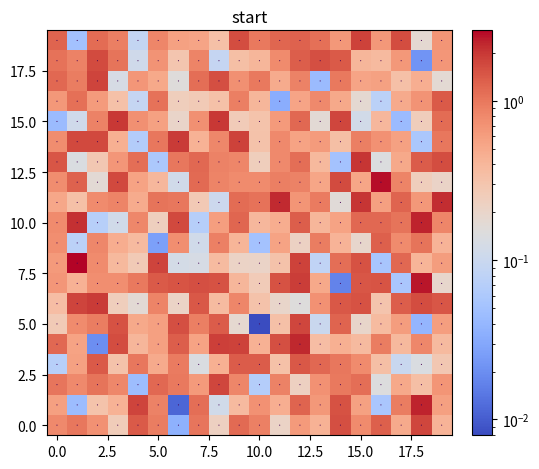

Here is the Python script that generated this plot:
import numpy as np
import matplotlib.colors as colors
import matplotlib.pyplot as plt
from matplotlib.animation import FuncAnimation
from mpl_toolkits.axes_grid1 import make_axes_locatable

class FluidGrid:
    @staticmethod
    def goodiv(x):
        return np.maximum(x, 1e-8)

    @staticmethod
    def diffusion(m, px, py, dr, pc):
        dmx = np.diff(m, axis=1) * dr
        dmy = np.diff(m, axis=0) * dr

        # mass transition
        rm = m.copy()
        rm[:, :-1] += dmx
        rm[:, 1:] -= dmx
        rm[:-1, ] += dmy
        rm[1:, ] -= dmy

        # momentum transition 
        rpx = px.copy()
        # r2l means moving from right cells to left cells
        m = FluidGrid.goodiv(m)
        dpxr2l = (dmx > 0) * dmx / m[:, 1:] * px[:, 1:]
        dpxl2r = (dmx < 0) * (-dmx) / m[:, :-1] * px[:, :-1]
        rpx[:, :-1] += dpxr2l - dpxl2r
        rpx[:, 1:] += dpxl2r - dpxr2l
        rpy = py.copy()
        dpyu2d = (dmy > 0) * dmy / m[1:, ] * px[1:, ]
        dpyd2u = (dmy < 0) * (-dmy) / m[:-1, ] * px[:-1, ]
        rpy[:-1, ] += dpyu2d - dpyd2u
        rpy[1:, ] += dpyd2u -dpyu2d

        # pressure do work
        rpx += (-np.sqrt(np.hstack((m[:, 1:], m[:, -1].reshape(-1, 1))) * dr)
        + np.sqrt(np.hstack((m[:, 0].reshape(-1, 1), m[:, :-1])) * dr)
        ) * pc

        rpy += (-np.sqrt(np.vstack((m[1:, ], m[-1, ])) * dr)
        + np.sqrt(np.vstack((m[0, ], m[:-1, ])) * dr)
        ) * pc

        return (rm, rpx, rpy)
        
    @staticmethod
    def mechanical_motion(m, px, py, X, Y, dt):
        m = FluidGrid.goodiv(m)
        dx = px / m * dt
        dy = py / m * dt

        # symbols of dx, dy
        sdx = (dx > 0) * 2 - 1
        sdx[:, 0] *= sdx[:, 0] >= 0
        sdx[:, -1] *= sdx[:, -1] <= 0
        sdy = (dy > 0) * 2 - 1
        sdy[0, ] *= sdy[0, ] >= 0
        sdy[-1, ] *= sdy[-1, ] <= 0
        
        # abs of dx, dy
        adx = np.abs(dx) 
        ady = np.abs(dy)
        k = np.maximum(np.maximum(adx, ady), 1)
        adx /= k
        ady /= k

        # proportion of each part
        p00 = (1 - adx) * (1 - ady)
        px0 = adx * (1 - ady)
        p0y = (1 - adx) * ady
        pxy = adx * ady
        
        # calculate results 
        rm = m * p00
        rpx = px * p00
        rpy = py * p00
        # very bad undefined behavior
        def add_to(a, y, x, c):
            yy = y.reshape(-1)
            xx = x.reshape(-1)
            cc = c.reshape(-1)
            for i in range(len(yy)):
                a[yy[i], xx[i]] += cc[i]
        add_to(rm, Y + sdy, X, m * p0y)
        add_to(rpx, Y + sdy, X, px * p0y)
        add_to(rpy, Y + sdy, X, py * p0y)
        add_to(rm, Y, X + sdx, m * px0)
        add_to(rpx, Y, X + sdx, px * px0)
        add_to(rpy, Y, X + sdx, py * px0)
        add_to(rm, Y + sdy, X + sdx, m * pxy)
        add_to(rpx, Y + sdy, X + sdx, px * pxy)
        add_to(rpy, Y + sdy, X + sdx, py * pxy)

        # boundary
        rpx[:, 0] *= rpx[:, 0] > 0
        rpx[:, -1] *= rpx[:, -1] <0
        rpy[0, ] *= rpy[0, ] > 0
        rpy[-1, ] *= rpy[-1, ] < 0

        # done at last...
        return (rm, rpx, rpy)

    def __init__(self, height, width, dr=0.025, pc=0.2, vk=0.99, g=0.2, dt=0.2):
        self.height = height
        self.width = width
        self.diffusion_rate = dr
        self.pressC = pc
        self.vel_keep = vk
        self.g = g
        self.mmdt = dt
        self.X, self.Y = np.meshgrid(np.arange(width), np.arange(height))

        self.mass = np.abs(np.random.randn(height, width))
        self.px = np.zeros((height, width)) * self.mass
        self.py = np.zeros((height, width)) * self.mass
        
        # exp
        self.dd = 0
        '''
        self.mass *= 0
        self.mass += 1e-3
        self.mass[height // 2 - 1 : height // 2 + 2 , width // 2 - 1 : width // 2 + 2] = 1
        self.px *= 0
        self.py *= 0
        '''
        self.pl = np.sqrt(self.px ** 2 + self.py ** 2)

    def debug(self, hint):
        return
        print(hint, self.mass, self.px, self.py, '\n', sep='\n')

    def update(self, dr=None, pc=None, g=None, dt=None, vk=None):
        # diffusion
        if dr == None:
            dr = self.diffusion_rate
        if pc == None:
            pc = self.pressC
        self.mass, self.px, self.py = FluidGrid.diffusion(self.mass, self.px, self.py, dr, pc)

        # gravity
        if g == None:
            g = self.g
        if dt == None:
            dt = self.mmdt
        self.py -= self.mass * g * dt

        # mechanical motion
        self.mass, self.px, self.py = FluidGrid.mechanical_motion(
            self.mass, self.px, self.py, self.X, self.Y, dt
        )

        # vel loss
        if vk == None:
            vk = self.vel_keep
        self.px *= vk
        self.py *= vk
        
        # spring
        if self.py[self.height // 3, self.width // 2] <= 0:
            self.py[0, self.width // 2] += self.dd
            self.dd += 1
        elif self.dd > 0:
            self.dd -= 1
        
        # spring2
        #self.py[0, self.width // 4] += 4
        #self.px[0, self.width // 4] += 1

        self.pl = np.sqrt(self.px ** 2 + self.py ** 2)
        #print('mass: {:.2f}, sum_pl: {:.2f}, uniformity: {:.2f}'.format(np.sum(self.mass), np.sum(self.pl), np.linalg.norm(self.mass)))

plt.rcParams['figure.autolayout'] = True
fig, ax = plt.subplots(1,1)
div = make_axes_locatable(ax)
cax = div.append_axes('right', '5%', '5%')
tx = ax.set_title('start')
img = None
q = None
dynamic_color = True
vel_show = True

fg = None

def render(step):
    if dynamic_color:
        global img, fg
        fg.mass = FluidGrid.goodiv(fg.mass)
        img = ax.imshow(fg.mass,
                        cmap='coolwarm',
                        origin='lower',
                        norm=colors.LogNorm()
                        )
        cax.cla()
        fig.colorbar(img, cax=cax)
    else:
        img.set_data(fg.mass)

    if vel_show:
        fg.pl = FluidGrid.goodiv(fg.pl)
        q.set_UVC(fg.px / fg.pl, fg.py / fg.pl, fg.pl)
    
    tx.set_text('Frame {}'.format(step))
    #print('rendering {} frame...'.format(step))

def animation(step):
    for _ in range(2):
        fg.update()
    render(step)

import argparse

def main():
    # initialization
    parser = argparse.ArgumentParser()
    parser.add_argument('-f', '--frames', default=1_000, type=int, help='set frames')
    parser.add_argument('-iv', '--interval', default=40, type=int, help='set interval between two frames')
    parser.add_argument('-s', '--size', default=20, type=int, help='set size of grid')
    parser.add_argument('-sc', '--static-color', action='store_true', help='set scale of mass dynamin or static')
    parser.add_argument('-nv', '--non-vel', action='store_true', help='set vel show or not')
    parser.add_argument('-a', '--anim', action='store_true')
    args = parser.parse_args()

    frames = args.frames
    interval = args.interval
    siz = args.size
    anim = args.anim
    global dynamic_color, vel_show, fg, img, q
    dynamic_color = not args.static_color
    vel_show = not args.non_vel

    fg = FluidGrid(siz, siz)
    img = ax.imshow(fg.mass,
                    cmap='coolwarm',
                    origin='lower',
                    norm=colors.LogNorm()
                    )
    fig.colorbar(img, cax=cax)

    if vel_show:
        fg.pl = FluidGrid.goodiv(fg.pl)
        q = ax.quiver(fg.X, fg.Y, fg.px / fg.pl, fg.py / fg.pl, fg.pl, scale=siz * 2.5)

    # animation
    ani = FuncAnimation(fig, animation, frames=frames, interval=interval)

    if anim:
        FuncAnimation.save(ani, filename="output.mp4")
    else:
        plt.show()

if __name__ == '__main__':
    main()
